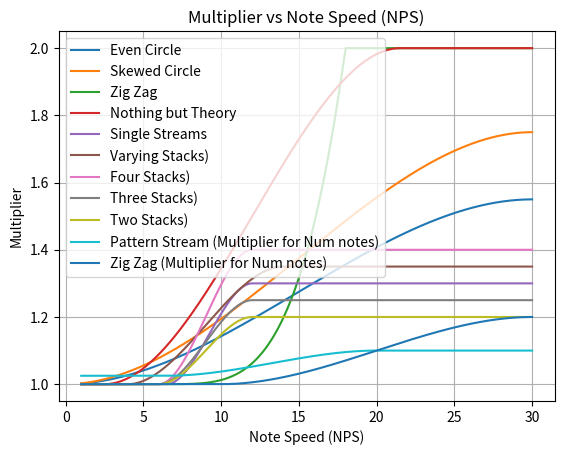

Recreate this plot in Python.
import numpy as np


def nothing_but_theory_multiplier(
    nps, lower_bound=1, upper_bound=2, lower_clamp=2.5, upper_clamp=21.5
):
    # 1.3 ~ 6.7 | 1.5 ~ 12
    def smoothstep(x):
        return x * x * (3 - (2 * x))

    t = (nps - lower_clamp) / (upper_clamp - lower_clamp)
    t = np.clip(t, 0, 1)
    return lower_bound + (upper_bound - lower_bound) * smoothstep(t)


def varying_streams(
    nps, lower_bound=1, upper_bound=2, lower_clamp=2.5, upper_clamp=20.5
):
    def smoothstep(x):
        return x * x * (3 - (2 * x))

    t = (nps - lower_clamp) / (upper_clamp - lower_clamp)
    t = np.clip(t, 0, 1)
    return lower_bound + (upper_bound - lower_bound) * smoothstep(t)


def zig_zag_multiplier(
    nps, lower_bound=1, upper_bound=2, lower_clamp=6, upper_clamp=18
):
    def ease_in_cubic(x):
        return x**4

    t = (nps - lower_clamp) / (upper_clamp - lower_clamp)
    t = np.clip(t, 0, 1)
    return lower_bound + (upper_bound - lower_bound) * ease_in_cubic(t)


def even_circle_multiplier(nps, lower_bound=1, upper_bound=1.55):
    def ease_in_out(x):
        return 3 * x**2 - 2 * x**3

    t = np.clip(nps / 30, 0, 1)
    return lower_bound + (upper_bound - lower_bound) * ease_in_out(t)


def skewed_circle_multiplier(nps, lower_bound=1, upper_bound=1.75):
    def ease_in_out(x):
        return 3 * x**2 - 2 * x**3

    t = np.clip(nps / 30, 0, 1)
    return lower_bound + (upper_bound - lower_bound) * ease_in_out(t)


def stream_multiplier(
    nps, lower_bound=1, upper_bound=1.3, lower_clamp=6.5, upper_clamp=12
):
    def smoothstep(x):
        return x * x * (3 - (2 * x))

    t = (nps - lower_clamp) / (upper_clamp - lower_clamp)
    t = np.clip(t, 0, 1)
    return lower_bound + (upper_bound - lower_bound) * smoothstep(t)


def pattern_stream_length_multiplier(
    num_notes, lower_bound=1.025, upper_bound=1.1, lower_clamp=6.5, upper_clamp=20
):
    def smoothstep(x):
        return x * x * (3 - (2 * x))

    t = (num_notes - lower_clamp) / (upper_clamp - lower_clamp)
    t = np.clip(t, 0, 1)
    return lower_bound + (upper_bound - lower_bound) * smoothstep(t)


def zig_zag_length_multiplier(
    num_notes, lower_bound=1.0, upper_bound=1.2, lower_clamp=10, upper_clamp=30
):
    def smoothstep(x):
        return x * x * (3 - (2 * x))

    t = (num_notes - lower_clamp) / (upper_clamp - lower_clamp)
    t = np.clip(t, 0, 1)
    return lower_bound + (upper_bound - lower_bound) * smoothstep(t)


def four_stack_multiplier(
    nps, lower_bound=1.0, upper_bound=1.4, lower_clamp=6, upper_clamp=12
):
    def smoothstep(x):
        return x * x * (3 - (2 * x))

    t = (nps - lower_clamp) / (upper_clamp - lower_clamp)
    t = np.clip(t, 0, 1)
    return lower_bound + (upper_bound - lower_bound) * smoothstep(t)


def three_stack_multiplier(
    nps, lower_bound=1.0, upper_bound=1.25, lower_clamp=6, upper_clamp=12
):
    def smoothstep(x):
        return x * x * (3 - (2 * x))

    t = (nps - lower_clamp) / (upper_clamp - lower_clamp)
    t = np.clip(t, 0, 1)
    return lower_bound + (upper_bound - lower_bound) * smoothstep(t)


def two_stack_multiplier(
    nps, lower_bound=1.0, upper_bound=1.20, lower_clamp=6, upper_clamp=12
):
    def smoothstep(x):
        return x * x * (3 - (2 * x))

    t = (nps - lower_clamp) / (upper_clamp - lower_clamp)
    t = np.clip(t, 0, 1)
    return lower_bound + (upper_bound - lower_bound) * smoothstep(t)


def varying_stacks_multiplier(
    nps, lower_bound=1.0, upper_bound=1.35, lower_clamp=4, upper_clamp=14
):
    def smoothstep(x):
        return x * x * (3 - (2 * x))

    t = (nps - lower_clamp) / (upper_clamp - lower_clamp)
    t = np.clip(t, 0, 1)
    return lower_bound + (upper_bound - lower_bound) * smoothstep(t)


if __name__ == "__main__":
    print(nothing_but_theory_multiplier(12))

    import matplotlib.pyplot as plt

    nps_values = np.linspace(
        1, 30, 1000
    )  # Generate 1000 equally spaced NPS values between 1 and 30

    even_circle = [even_circle_multiplier(nps) for nps in nps_values]

    skewed_values = [skewed_circle_multiplier(nps) for nps in nps_values]

    zig_zag_values = [zig_zag_multiplier(nps) for nps in nps_values]

    nbt_values = [nothing_but_theory_multiplier(nps) for nps in nps_values]
    stream_values = [stream_multiplier(nps) for nps in nps_values]
    pattern_stream_values = [
        pattern_stream_length_multiplier(nps) for nps in nps_values
    ]

    zig_zag_length_values = [zig_zag_length_multiplier(nps) for nps in nps_values]

    four_stack_values = [four_stack_multiplier(nps) for nps in nps_values]
    three_stack_values = [three_stack_multiplier(nps) for nps in nps_values]
    two_stack_values = [two_stack_multiplier(nps) for nps in nps_values]
    varying_stacks_values = [varying_stacks_multiplier(nps) for nps in nps_values]

    plt.plot(nps_values, even_circle, label="Even Circle")
    plt.plot(nps_values, skewed_values, label="Skewed Circle")
    plt.plot(nps_values, zig_zag_values, label="Zig Zag")
    plt.plot(nps_values, nbt_values, label="Nothing but Theory")
    plt.plot(nps_values, stream_values, label="Single Streams")
    plt.plot(nps_values, varying_stacks_values, label="Varying Stacks)")

    plt.plot(nps_values, four_stack_values, label="Four Stacks)")
    plt.plot(nps_values, three_stack_values, label="Three Stacks)")
    plt.plot(nps_values, two_stack_values, label="Two Stacks)")

    plt.plot(
        nps_values,
        pattern_stream_values,
        label="Pattern Stream (Multiplier for Num notes)",
    )
    plt.plot(
        nps_values, zig_zag_length_values, label="Zig Zag (Multiplier for Num notes)"
    )

    plt.xlabel("Note Speed (NPS)")
    plt.ylabel("Multiplier")
    plt.title("Multiplier vs Note Speed (NPS)")
    plt.grid()
    plt.legend()  # add a legend to the plot
    plt.show()
